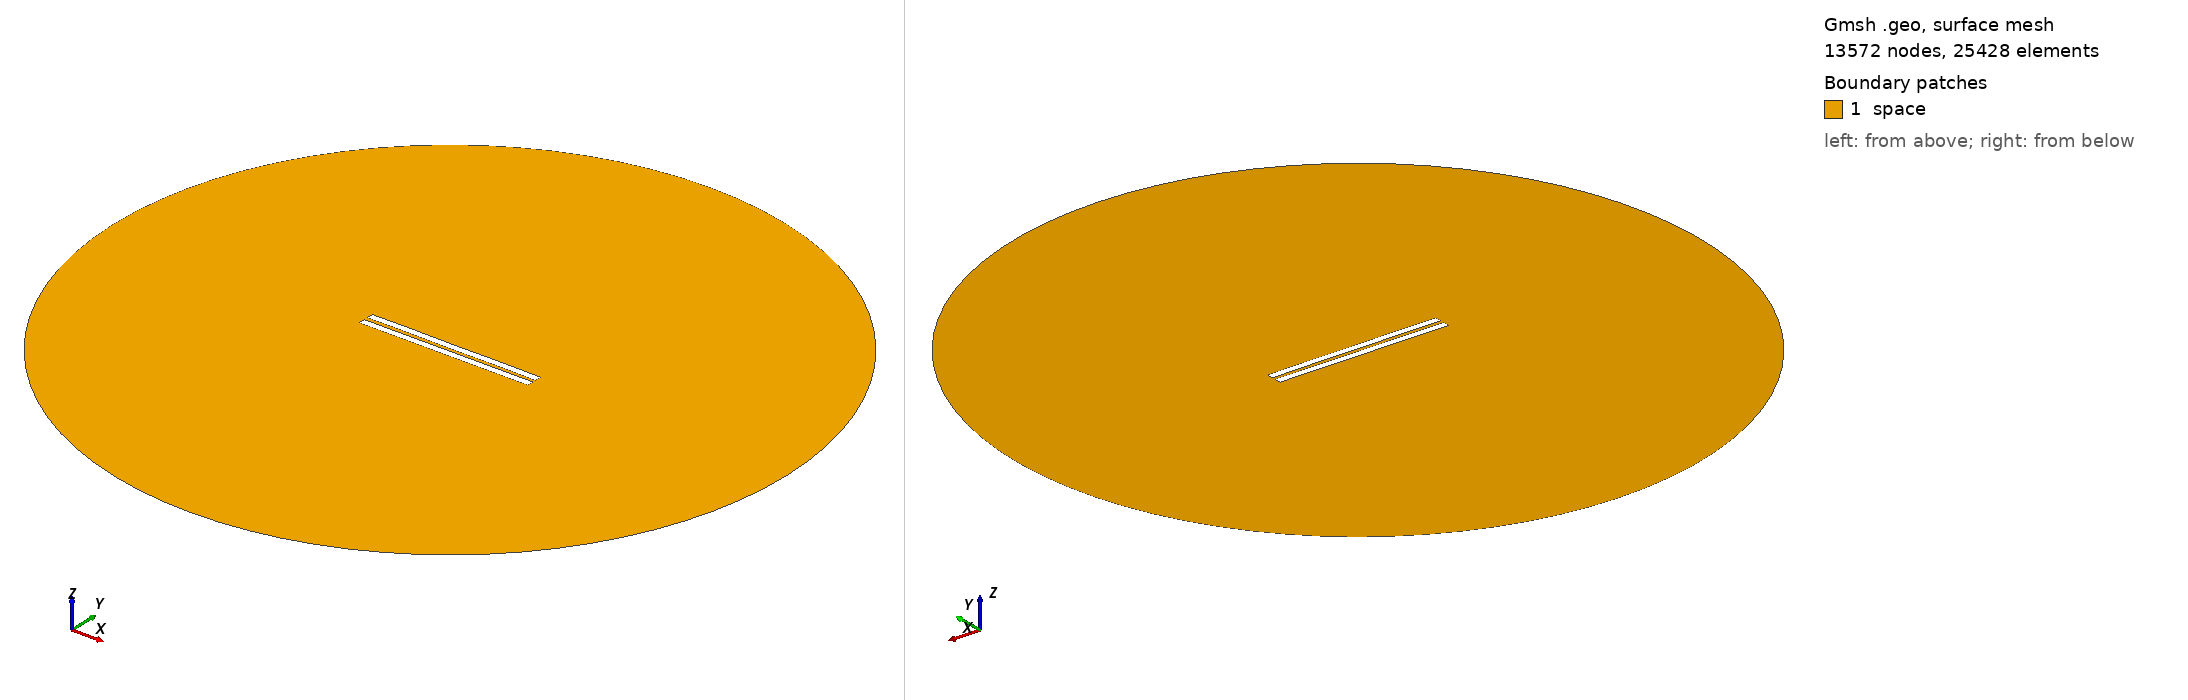

Gmsh geometry script, surface-meshed: 13572 nodes, 25428 surface elements. Boundary patches (legend numbers): 1 space. Left view from above one corner, right view from below the opposite corner. Legend entries are the model's physical surfaces. The drawing asked Gmsh for element sizes between 1% and 20% of the model's largest extent; the script's own settings can give other sizes.

=== 2564.geo (drawn) ===
//---------------------------------------
// Geometry kernel
//---------------------------------------

SetFactory("OpenCASCADE");



//---------------------------------------
// Parameters of the geometry
//---------------------------------------

// Overetch of the upper plate
overetch = 0.0;

// Distance between the plates
distance = 2.5;

// Discretization over the x axis (for the deformation)
nx = 50; 

// Length of the plate
L = 100 - overetch; 

// Number of modes
n = 4; 

// 1st mode coefficient
coeff(1) = -0.15;
beta(1) = 0.596864 * 3.1415926535 / L;

// 2nd mode coefficient
coeff(2) = 0.0;
beta(2) = 1.49418 * 3.1415926535 / L;

// 3rd mode coefficient
coeff(3) = 0.0;
beta(3) = 2.50025 * 3.1415926535 / L;

// 4th mode coefficient
coeff(4) = 0.07499999999999998;
beta(4) = 3.49999 * 3.1415926535 / L;



//---------------------------------------
// Upper plate (deformed rectangle)
//---------------------------------------

// Coordiantes of the upper plate
xmin = -50;
xmax = 50 - overetch;

// Height of the upper plate
yheight = 4 - 2 * overetch;

// Indexes of the points
UpperID[] = {};
LowerID[] = {};
LeftID[] = {};
RightID[] = {};

// Point index
p = 1;

// Horizontal edges
For i In {1:nx}
    x = xmin + (i-1)*(xmax - xmin)/(nx-1);

    y_bottom = distance / 2 + overetch;
    For j In {1:n}
        C = (Cosh(beta(j)*L) + Cos(beta(j)*L)) / (Sinh(beta(j)*L) + Sin(beta(j)*L));
        y_bottom  = y_bottom + coeff(j) * (Cosh(beta(j)*(x+50)) - Cos(beta(j)*(x+50)) - C * (Sinh(beta(j)*(x+50)) - Sin(beta(j)*(x+50))));
    EndFor

    y_top = y_bottom + yheight;

    Point(p) = {x, y_top, 0, 1.0};
    UpperID[i] = p;
    p = p + 1;

    Point(p) = {x, y_bottom, 0, 1.0};
    LowerID[i] = p;
    p = p + 1;
EndFor

// Create point lists
UpperPts[] = {}; LowerPts[] = {};
For i In {1:nx}
  UpperPts[] += {UpperID[i]};
  LowerPts[] += {LowerID[i]};
EndFor

// Build splines
Spline(1) = {UpperPts[]};
Spline(2) = {LowerPts[]};
Line(3) = {LowerPts[nx-1], UpperPts[nx-1]};
Line(4) = {LowerPts[0], UpperPts[0]};

// Build the plane surface
Curve Loop(1) = {2, 3, -1, -4};
Plane Surface(1) = {1};



//---------------------------------------
// Lower plate (rectangle)
//---------------------------------------

// Vertices
Point(1001) = {-50, -1, 0, 1.0};
Point(1002) = { 50, -1, 0, 1.0};
Point(1003) = { 50,  -5, 0, 1.0};
Point(1004) = {-50,  -5, 0, 1.0};

// Edges
Line(5) = {1001, 1002};
Line(6) = {1002, 1003};
Line(7) = {1003, 1004};
Line(8) = {1004, 1001};

// Plane surface
Line Loop(2) = {5, 6, 7, 8};
Plane Surface(2) = {2}; 



//---------------------------------------
// Outer (fictious) boundary
//---------------------------------------

// Points
Point(1005) = {0, 0, 0};       // Center
Point(1006) = {200, 0, 0};     // Start point
Point(1007) = {0, 200, 0};     // 90 degrees
Point(1008) = {-200, 0, 0};    // 180 degrees
Point(1009) = {0, -200, 0};    // 270 degrees

// Circle arcs (each needs start, center, end)
Circle(9) = {1006, 1005, 1007};
Circle(10) = {1007, 1005, 1008};
Circle(11) = {1008, 1005, 1009};
Circle(12) = {1009, 1005, 1006};

// Plane surface for the entire domain
Curve Loop(3) = {9, 10, 11, 12};
Surface(3) = {3};

// Subtract the plates from the whole domain to obtain the actual domain where we want to solve the equations
BooleanDifference{ Surface{3}; Delete; }{ Surface{1}; Surface{2}; Delete; }




//---------------------------------------
// Transfinite Lines/Curves
//---------------------------------------

// Set the number of points on the boundaries
r = 7;

// Plates
Transfinite Curve {1, 2} = 50*r Using Progression 1;
Transfinite Curve {3, 4} = 2*r Using Progression 1;
Transfinite Line {5, 7} = 50*r Using Progression 1;
Transfinite Line {6, 8} = 2*r Using Progression 1;

// Outer boundary
Transfinite Line {9, 10, 11, 12} = 20 Using Progression 1;



//---------------------------------------
// Physical groups
//---------------------------------------                

// Physical curves (boundaries)
Physical Line("force_segment", 10) = {2};
Physical Line("upper_plate", 11) = {1, 3, 4};
Physical Line("lower_plate", 12) = {5, 6, 7, 8};
Physical Line("boundary", 20) = {9, 10, 11, 12};

// Physical Surfaces
Physical Surface("space", 30) = {3};



//---------------------------------------
// 6. Generate the Mesh
//---------------------------------------

// 2D mesh generation
Mesh 2;
